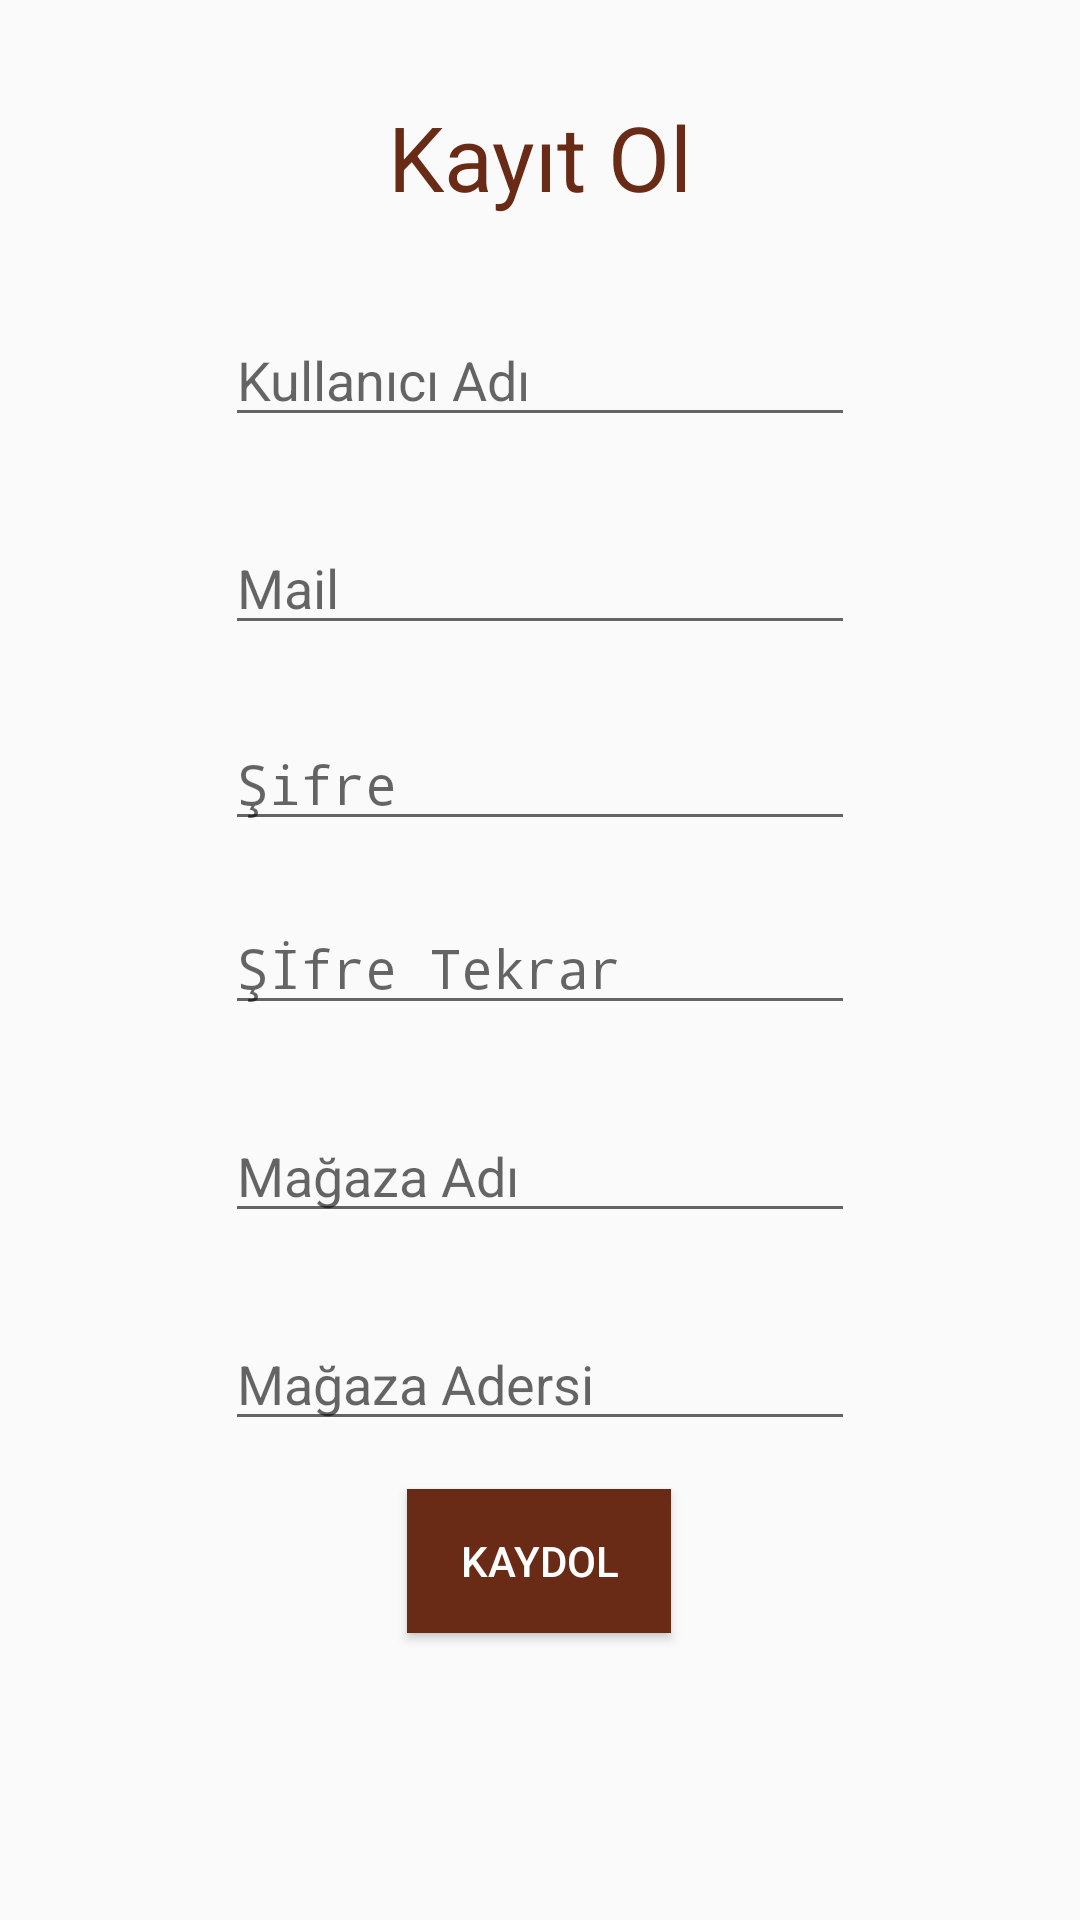

Here is an Android app screen rendered from its layout file. Give the layout XML and the strings, colors and styles it references.
<!-- AndroidManifest.xml: application theme AppTheme -->
<!-- res/layout/activity_register.xml -->
<?xml version="1.0" encoding="utf-8"?>
<androidx.constraintlayout.widget.ConstraintLayout xmlns:android="http://schemas.android.com/apk/res/android"
    xmlns:app="http://schemas.android.com/apk/res-auto"
    xmlns:tools="http://schemas.android.com/tools"
    android:theme="@style/AppTheme.NoActionBar"
    android:layout_width="match_parent"
    android:layout_height="match_parent">

    <EditText
        android:id="@+id/etUserName"
        android:layout_width="wrap_content"
        android:layout_height="wrap_content"
        android:layout_marginTop="32dp"
        android:ems="10"
        android:hint="@string/k_adi"
        android:inputType="textPersonName"
        android:textColor="@color/common_google_signin_btn_text_dark_focused"
        app:layout_constraintEnd_toEndOf="@+id/tvRegister"
        app:layout_constraintStart_toStartOf="@+id/tvRegister"
        app:layout_constraintTop_toBottomOf="@+id/tvRegister" />

    <EditText
        android:id="@+id/etPassword"
        android:layout_width="wrap_content"
        android:layout_height="wrap_content"
        android:layout_marginTop="24dp"
        android:ems="10"
        android:hint="@string/kayitSifre"
        android:inputType="textPassword"
        android:textColor="@color/common_google_signin_btn_text_dark_focused"
        app:layout_constraintEnd_toEndOf="@+id/etMail"
        app:layout_constraintStart_toStartOf="@+id/etMail"
        app:layout_constraintTop_toBottomOf="@+id/etMail" />

    <EditText
        android:id="@+id/etPasswordAgain"
        android:layout_width="wrap_content"
        android:layout_height="wrap_content"
        android:layout_marginTop="20dp"
        android:ems="10"
        android:hint="@string/kayitsifretekrar"
        android:inputType="textPassword"
        android:textColor="@color/common_google_signin_btn_text_dark_focused"
        app:layout_constraintStart_toStartOf="@+id/etPassword"
        app:layout_constraintTop_toBottomOf="@+id/etPassword" />

    <EditText
        android:id="@+id/etAddress"
        android:layout_width="wrap_content"
        android:layout_height="wrap_content"
        android:layout_marginTop="28dp"
        android:ems="10"
        android:hint="@string/magazaAdresi"
        android:inputType="textPostalAddress"
        android:textColor="@color/common_google_signin_btn_text_dark_focused"
        app:layout_constraintStart_toStartOf="@+id/etShopName"
        app:layout_constraintTop_toBottomOf="@+id/etShopName" />

    <EditText
        android:id="@+id/etMail"
        android:layout_width="wrap_content"
        android:layout_height="wrap_content"
        android:layout_marginTop="28dp"
        android:ems="10"
        android:hint="@string/mail"
        android:inputType="textEmailAddress"
        android:textColor="@color/common_google_signin_btn_text_dark_focused"
        app:layout_constraintEnd_toEndOf="@+id/etUserName"
        app:layout_constraintStart_toStartOf="@+id/etUserName"
        app:layout_constraintTop_toBottomOf="@+id/etUserName" />

    <EditText
        android:id="@+id/etShopName"
        android:layout_width="wrap_content"
        android:layout_height="wrap_content"
        android:layout_marginTop="28dp"
        android:ems="10"
        android:hint="@string/magazaAdi"
        android:inputType="textPersonName"
        android:textColor="@color/common_google_signin_btn_text_dark_focused"
        app:layout_constraintEnd_toEndOf="@+id/etPasswordAgain"
        app:layout_constraintTop_toBottomOf="@+id/etPasswordAgain" />

    <Button
        android:id="@+id/btnRegister"
        android:layout_width="wrap_content"
        android:layout_height="wrap_content"
        android:layout_marginTop="16dp"
        android:background="#692B16"
        android:text="@string/kaydol"
        android:textColor="@android:color/background_light"
        app:layout_constraintEnd_toEndOf="@+id/etAddress"
        app:layout_constraintHorizontal_bias="0.496"
        app:layout_constraintStart_toStartOf="@+id/etAddress"
        app:layout_constraintTop_toBottomOf="@+id/etAddress" />

    <TextView
        android:id="@+id/tvRegister"
        android:layout_width="0dp"
        android:layout_height="wrap_content"
        android:layout_marginTop="32dp"
        android:text="Kayıt Ol"
        android:textAlignment="center"
        android:textColor="#692B16"
        android:textSize="30sp"
        app:layout_constraintEnd_toEndOf="parent"
        app:layout_constraintHorizontal_bias="0.0"
        app:layout_constraintStart_toStartOf="parent"
        app:layout_constraintTop_toTopOf="parent" />

</androidx.constraintlayout.widget.ConstraintLayout>
<!-- resources referenced by this layout -->
<resources>
  <string name="k_adi">Kullanıcı Adı</string>
  <string name="kaydol">Kaydol</string>
  <string name="kayitSifre">Şifre</string>
  <string name="kayitsifretekrar">Şİfre Tekrar</string>
  <string name="magazaAdi">Mağaza Adı</string>
  <string name="magazaAdresi">Mağaza Adersi</string>
  <string name="mail">Mail</string>
  <style name="AppTheme.NoActionBar">
          <item name="windowActionBar">false</item>
          <item name="windowNoTitle">true</item>
      </style>
  <style name="AppTheme" parent="Theme.AppCompat.Light.NoActionBar">
          
          <item name="colorPrimary">@color/colorPrimary</item>
          <item name="colorPrimaryDark">@color/colorPrimaryDark</item>
          <item name="colorAccent">@color/colorAccent</item>
      </style>
  <color name="colorPrimary">#008577</color>
  <color name="colorPrimaryDark">#00574B</color>
  <color name="colorAccent">#D81B60</color>
</resources>
